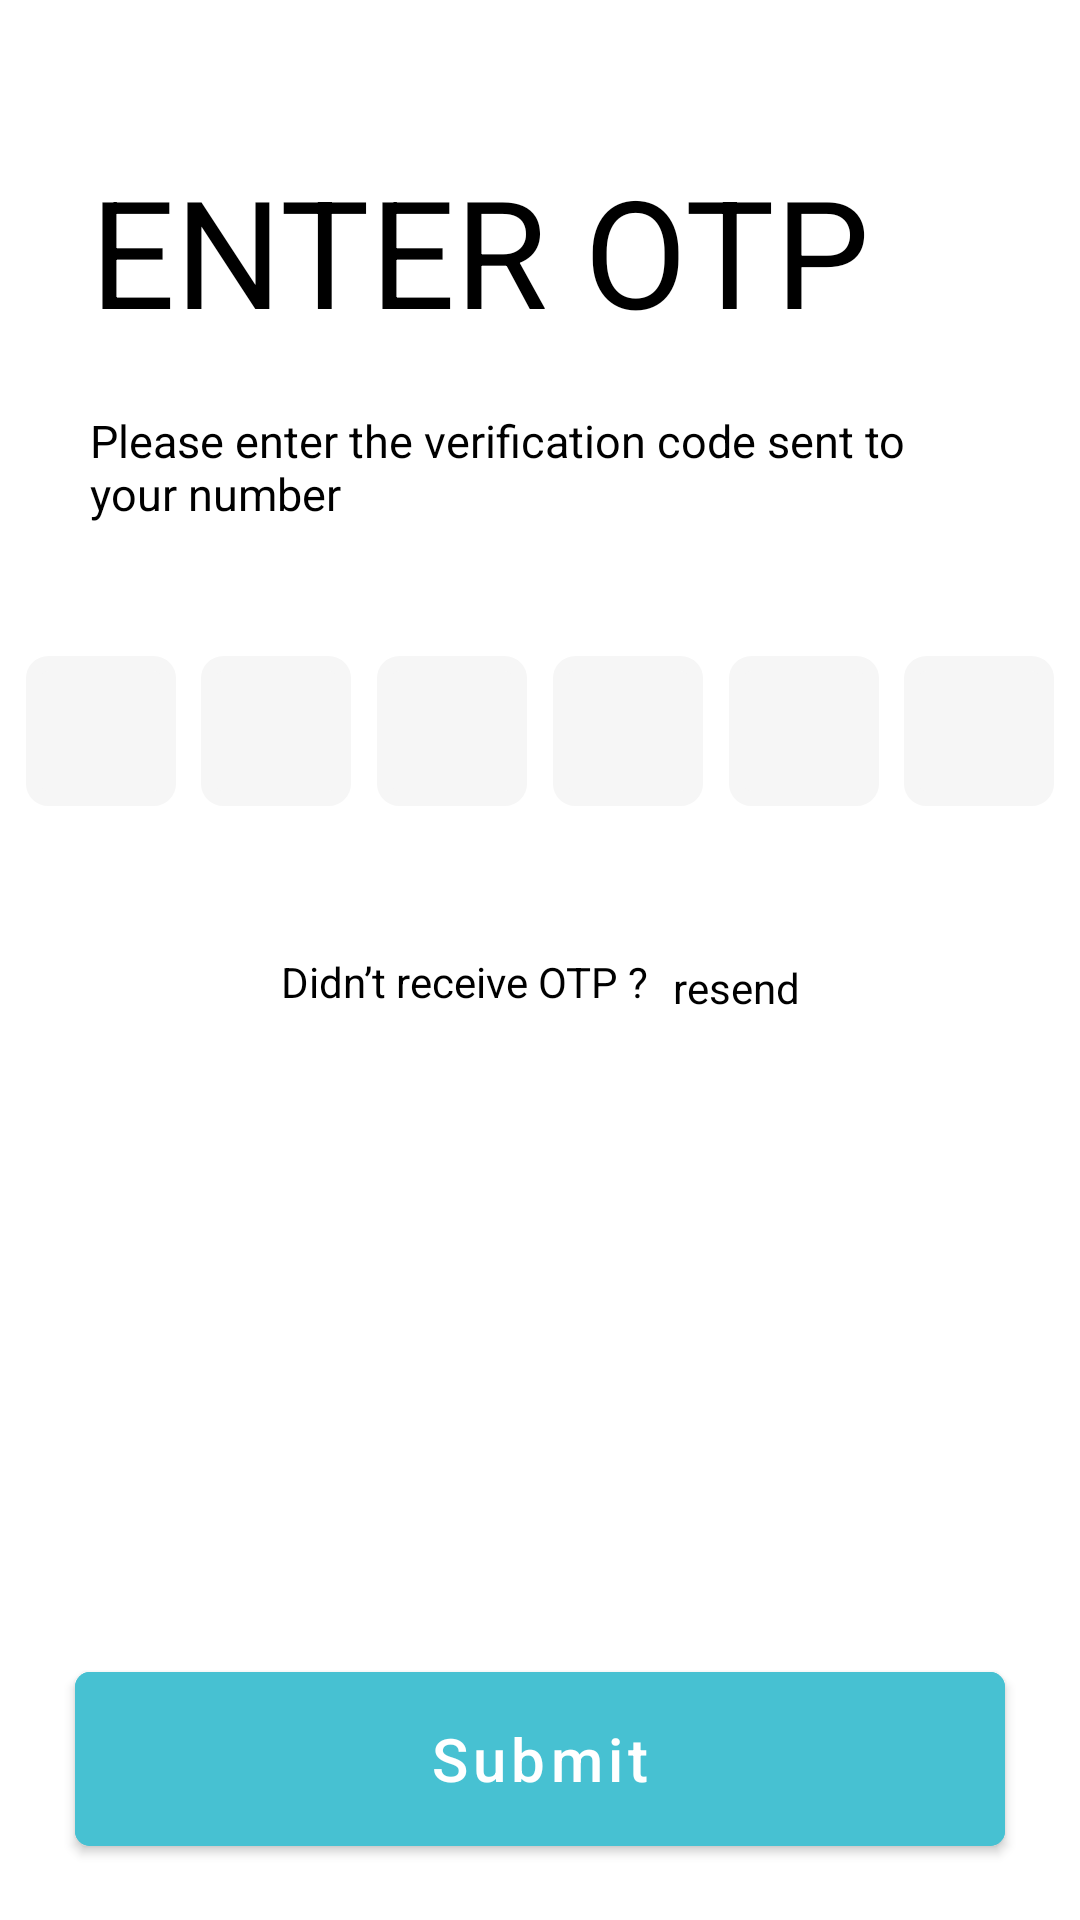

Android layout source for this screen:
<!-- AndroidManifest.xml: application theme Theme.ApniSawari -->
<!-- res/layout/fragment_otp.xml -->
<?xml version="1.0" encoding="utf-8"?>
<layout xmlns:android="http://schemas.android.com/apk/res/android"
    xmlns:app="http://schemas.android.com/apk/res-auto"
    xmlns:tools="http://schemas.android.com/tools">

    <data>

    </data>

    <androidx.constraintlayout.widget.ConstraintLayout
        android:id="@+id/constraintotp"
        android:layout_width="match_parent"
        android:layout_height="match_parent"
        android:background="@color/white"
        android:theme="@style/Theme.MaterialComponents.DayNight.NoActionBar"
        tools:context=".navigation_view.home.view.OtpFragment">

        <TextView
            android:id="@+id/txt_title"
            android:layout_width="wrap_content"
            android:layout_height="wrap_content"
            android:layout_marginStart="30dp"
            android:layout_marginTop="50dp"
            android:text="ENTER OTP"
            android:textColor="@color/black"
            android:textSize="50sp"
            app:layout_constraintStart_toStartOf="parent"
            app:layout_constraintTop_toTopOf="parent" />

        <TextView
            android:id="@+id/txt_title2"
            android:layout_width="0dp"
            android:layout_height="wrap_content"
            android:layout_marginStart="30dp"
            android:layout_marginTop="20dp"
            android:layout_marginEnd="30dp"
            android:text="Please enter the verification code sent to your number"
            android:textColor="@color/black"
            android:textSize="15sp"
            app:layout_constraintEnd_toEndOf="parent"
            app:layout_constraintHorizontal_bias="0.0"
            app:layout_constraintStart_toStartOf="parent"
            app:layout_constraintTop_toBottomOf="@+id/txt_title" />

        <androidx.constraintlayout.widget.ConstraintLayout
            android:id="@+id/cons_edtotp"
            android:layout_width="match_parent"
            android:layout_height="wrap_content"
            android:layout_marginTop="44dp"
            app:layout_constraintEnd_toEndOf="parent"
            app:layout_constraintHorizontal_bias="0.0"
            app:layout_constraintStart_toStartOf="parent"
            app:layout_constraintTop_toBottomOf="@+id/txt_title2">

            <EditText
                android:id="@+id/edt1"
                android:layout_width="50dp"
                android:layout_height="50dp"
                android:background="@drawable/otp_block"
                android:backgroundTint="@color/otpblock"
                android:ems="10"
                android:gravity="center"
                android:imeOptions="actionNext"
                android:inputType="number"
                android:maxLength="1"
                android:minWidth="30dp"
                android:textColor="@color/black"
                app:layout_constraintEnd_toStartOf="@+id/edt2"
                app:layout_constraintHorizontal_bias="0.5"
                app:layout_constraintStart_toStartOf="parent"
                app:layout_constraintTop_toTopOf="parent" />

            <EditText
                android:id="@+id/edt2"
                android:layout_width="50dp"
                android:layout_height="50dp"
                android:background="@drawable/otp_block"
                android:backgroundTint="@color/otpblock"
                android:ems="10"
                android:gravity="center"
                android:imeOptions="actionNext"
                android:inputType="number"
                android:maxLength="1"
                android:minWidth="30dp"
                android:textColor="@color/black"
                app:layout_constraintEnd_toStartOf="@+id/edt3"
                app:layout_constraintHorizontal_bias="0.5"
                app:layout_constraintStart_toEndOf="@+id/edt1"
                app:layout_constraintTop_toTopOf="parent" />


            <EditText
                android:id="@+id/edt3"
                android:layout_width="50dp"
                android:layout_height="50dp"
                android:background="@drawable/otp_block"
                android:backgroundTint="@color/otpblock"
                android:ems="10"
                android:gravity="center"
                android:imeOptions="actionNext"
                android:inputType="number"
                android:maxLength="1"
                android:minWidth="30dp"
                android:textColor="@color/black"
                app:layout_constraintEnd_toStartOf="@+id/edt4"
                app:layout_constraintHorizontal_bias="0.5"
                app:layout_constraintStart_toEndOf="@+id/edt2"
                app:layout_constraintTop_toTopOf="parent" />

            <com.google.android.material.textfield.TextInputEditText
                android:id="@+id/edt4"
                android:layout_width="50dp"
                android:layout_height="50dp"
                android:background="@drawable/otp_block"
                android:backgroundTint="@color/otpblock"
                android:ems="10"
                android:gravity="center"
                android:imeOptions="actionNext"
                android:inputType="number"
                android:maxLength="1"
                app:boxStrokeColor="#47C1D2"
                android:minWidth="30dp"
                android:textColor="@color/black"
                app:layout_constraintEnd_toStartOf="@+id/edt5"
                app:layout_constraintHorizontal_bias="0.5"
                app:layout_constraintStart_toEndOf="@+id/edt3"
                app:layout_constraintTop_toTopOf="parent" />

            <EditText
                android:id="@+id/edt5"
                android:layout_width="50dp"
                android:layout_height="50dp"
                android:background="@drawable/otp_block"
                android:backgroundTint="@color/otpblock"
                android:ems="10"
                android:gravity="center"
                android:imeOptions="actionNext"
                android:inputType="number"
                android:maxLength="1"
                android:minWidth="30dp"
                android:textColor="@color/black"
                app:layout_constraintEnd_toStartOf="@+id/edt6"
                app:layout_constraintHorizontal_bias="0.5"
                app:layout_constraintStart_toEndOf="@+id/edt4"
                app:layout_constraintTop_toTopOf="parent" />

            <EditText
                android:id="@+id/edt6"
                android:layout_width="50dp"
                android:layout_height="50dp"
                android:background="@drawable/otp_block"
                android:backgroundTint="@color/otpblock"
                android:ems="10"
                android:gravity="center"
                android:imeOptions="actionNext"
                android:inputType="number"
                android:maxLength="1"
                android:minWidth="30dp"
                android:textColor="@color/black"
                app:layout_constraintEnd_toEndOf="parent"
                app:layout_constraintHorizontal_bias="0.5"
                app:layout_constraintStart_toEndOf="@+id/edt5"
                app:layout_constraintTop_toTopOf="parent" />

        </androidx.constraintlayout.widget.ConstraintLayout>

        <TextView
            android:id="@+id/txt_timer"
            android:layout_width="wrap_content"
            android:layout_height="wrap_content"
            android:layout_marginStart="30dp"
            android:layout_marginTop="12dp"
            android:layout_marginEnd="24dp"
            android:text=""
            android:textColor="@color/black"
            android:textSize="14sp"
            app:layout_constraintStart_toStartOf="parent"
            app:layout_constraintTop_toBottomOf="@+id/cons_edtotp" />

        <TextView
            android:id="@+id/txt_timer_reset"
            android:layout_width="wrap_content"
            android:layout_height="wrap_content"
            android:layout_marginStart="30dp"
            android:layout_marginTop="12dp"
            android:layout_marginEnd="24dp"
            android:text=""
            android:textColor="@color/black"
            android:textSize="14sp"
            app:layout_constraintStart_toStartOf="parent"
            app:layout_constraintTop_toBottomOf="@+id/txt_resend_otp_title" />

        <TextView
            android:id="@+id/txt_resend_otp_title"
            android:layout_width="wrap_content"
            android:layout_height="wrap_content"
            android:layout_marginTop="18dp"
            android:text="Didn’t receive OTP ?"
            android:textColor="@color/black"
            android:textSize="14sp"
            app:layout_constraintEnd_toStartOf="@+id/txt_resend_otp"
            app:layout_constraintHorizontal_bias="0.5"
            app:layout_constraintHorizontal_chainStyle="packed"
            app:layout_constraintStart_toStartOf="parent"
            app:layout_constraintTop_toBottomOf="@+id/txt_timer" />

        <TextView
            android:id="@+id/txt_resend_otp"
            android:layout_width="wrap_content"
            android:layout_height="wrap_content"
            android:layout_marginStart="8dp"
            android:layout_marginTop="20dp"
            android:text="resend"
            android:textColor="@color/black"
            android:textSize="14sp"
            app:layout_constraintEnd_toEndOf="parent"
            app:layout_constraintHorizontal_bias="0.5"
            app:layout_constraintStart_toEndOf="@+id/txt_resend_otp_title"
            app:layout_constraintTop_toBottomOf="@+id/txt_timer" />

        <com.google.android.material.button.MaterialButton
            android:id="@+id/btnOtp"
            android:layout_width="match_parent"
            android:layout_height="70dp"
            android:layout_marginStart="25dp"
            android:layout_marginEnd="25dp"
            android:backgroundTint="#47C1D2"
            android:text="Submit"
            android:textAllCaps="false"
            android:textColor="@color/white"
            android:textSize="20sp"
            app:cornerRadius="5dp"
            app:layout_constraintBottom_toBottomOf="parent"
            app:layout_constraintEnd_toEndOf="parent"
            app:layout_constraintStart_toStartOf="parent"
            app:layout_constraintTop_toBottomOf="@id/txt_resend_otp"
            app:layout_constraintVertical_bias="0.92" />

    </androidx.constraintlayout.widget.ConstraintLayout>
</layout>
<!-- resources referenced by this layout -->
<resources>
  <color name="black">#FF000000</color>
  <color name="otpblock">#F6F6F6</color>
  <color name="white">#FFFFFFFF</color>
  <!-- drawable otp_block (drawable) -->
  <?xml version="1.0" encoding="utf-8"?>
  <shape xmlns:android="http://schemas.android.com/apk/res/android"
      android:shape="rectangle"
      android:padding="10dp">
  
      <solid android:color="#FFFFFF" />
      <corners
          android:bottomRightRadius="5dp"
          android:bottomLeftRadius="5dp"
          android:topLeftRadius="5dp"
          android:topRightRadius="5dp" />
      <stroke android:width="5dip"
              android:color="#47C1D2" />
  
  </shape>
  <style name="Theme.ApniSawari" parent="Theme.MaterialComponents.DayNight.NoActionBar">
          
          <item name="colorPrimary">@color/purple_500</item>
          <item name="colorPrimaryVariant">@color/purple_700</item>
          <item name="colorOnPrimary">@color/white</item>
          
          <item name="colorSecondary">@color/teal_200</item>
          <item name="colorSecondaryVariant">@color/teal_700</item>
          <item name="colorOnSecondary">@color/black</item>
          
          <item name="android:statusBarColor">?attr/colorPrimaryVariant</item>
          
  
      </style>
  <color name="purple_500">#FF6200EE</color>
  <color name="purple_700">#FF3700B3</color>
  <color name="teal_200">#FF03DAC5</color>
  <color name="teal_700">#FF018786</color>
</resources>
